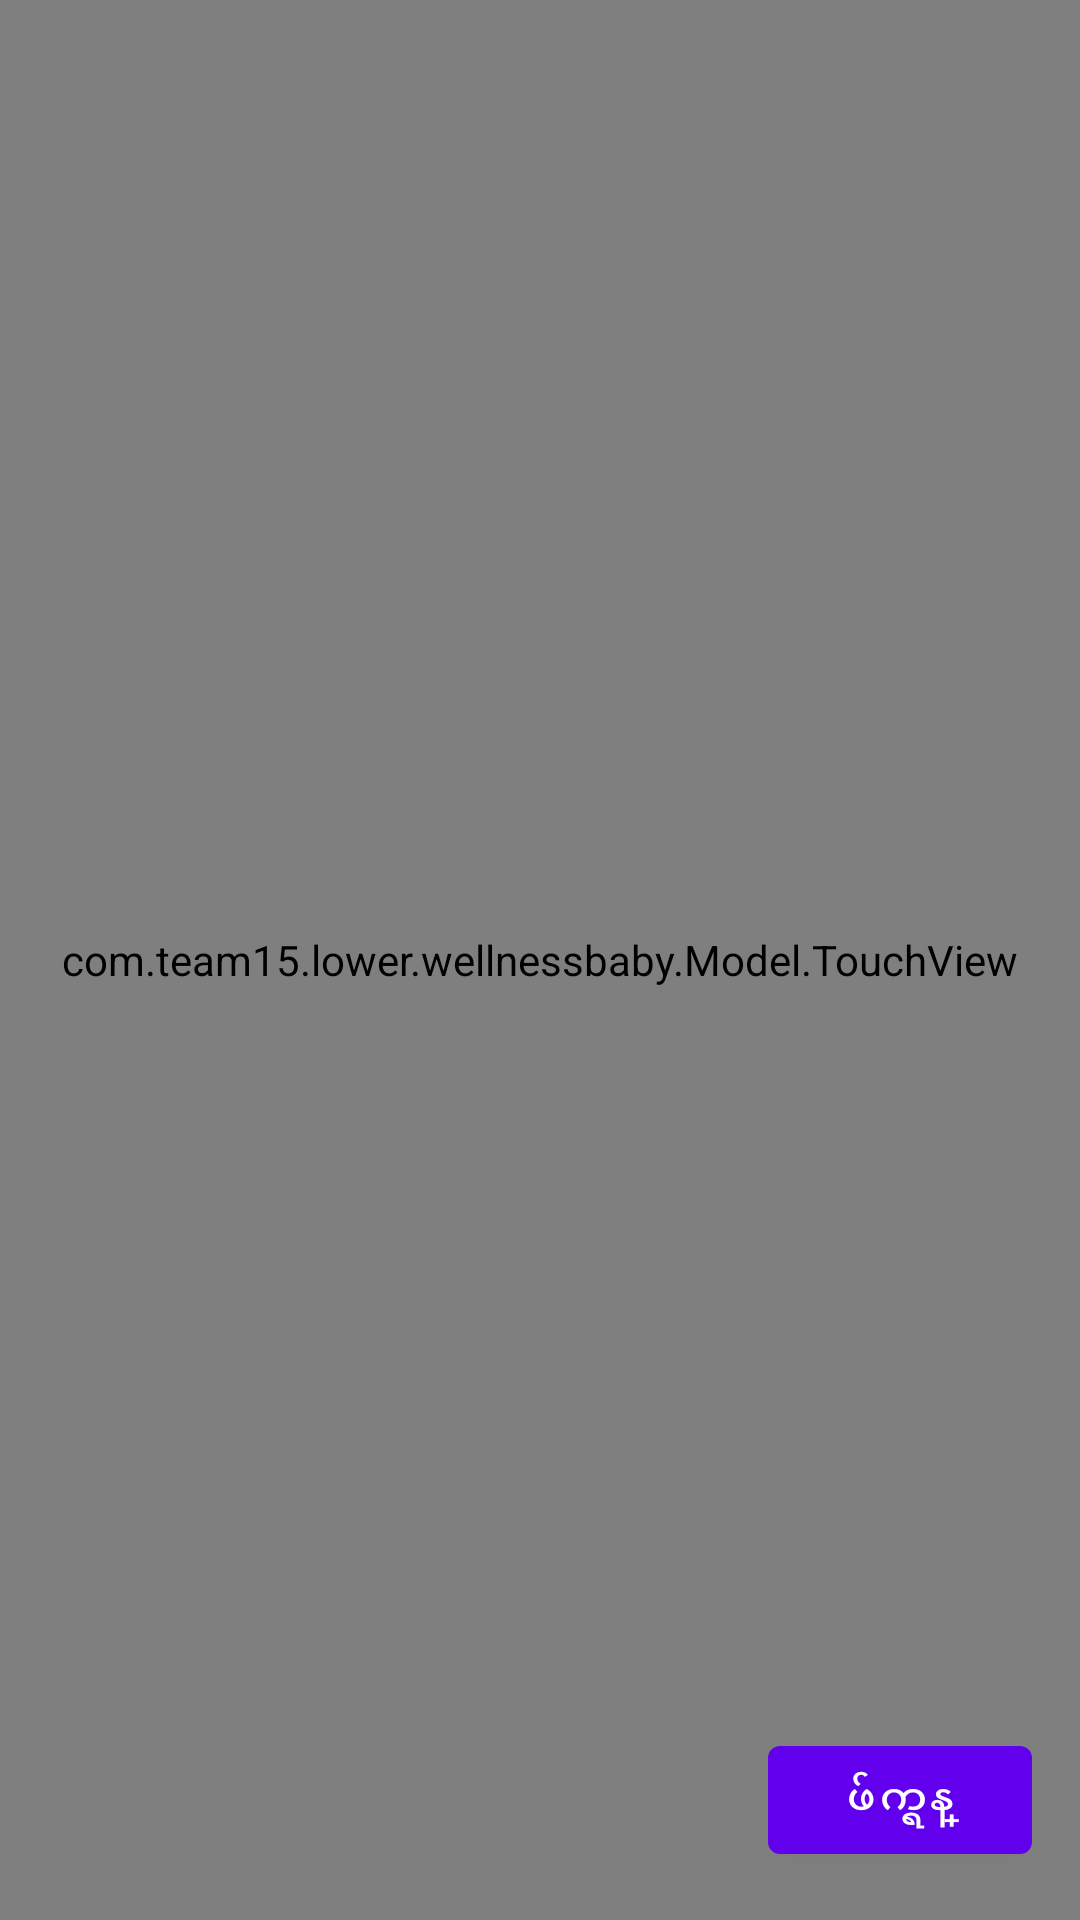

Layout XML and referenced resources for this Android screen:
<!-- AndroidManifest.xml: fallback theme Theme.MaterialComponents.DayNight.NoActionBar -->
<!-- res/layout/activity_paint.xml -->
<?xml version="1.0" encoding="utf-8"?>

<RelativeLayout xmlns:android="http://schemas.android.com/apk/res/android"
    xmlns:tools="http://schemas.android.com/tools"
    android:layout_width="match_parent"
    android:layout_height="match_parent"
    android:background="@drawable/brush"
    tools:context=".Paint">


    <FrameLayout
        android:layout_width="match_parent"
        android:layout_height="match_parent"
        android:layout_centerHorizontal="true"
        android:id="@+id/drawingface">

        <com.team15.lower.wellnessbaby.Model.TouchView
            android:layout_width="match_parent"
            android:layout_height="match_parent"
            android:id="@+id/todraw"/>

        <LinearLayout
            android:layout_width="match_parent"
            android:layout_height="wrap_content">

        </LinearLayout>

        <Button
            android:layout_width="wrap_content"
            android:layout_height="wrap_content"
            android:text="ဖ်က္ရန္"
            android:id="@+id/clear"
            android:layout_margin="16dp"
            android:layout_gravity="right|bottom" />

    </FrameLayout>

</RelativeLayout>
<!-- resources referenced by this layout -->
<resources>
  <!-- drawable brush: jpg bitmap (drawable, 4063 bytes) -->
</resources>
